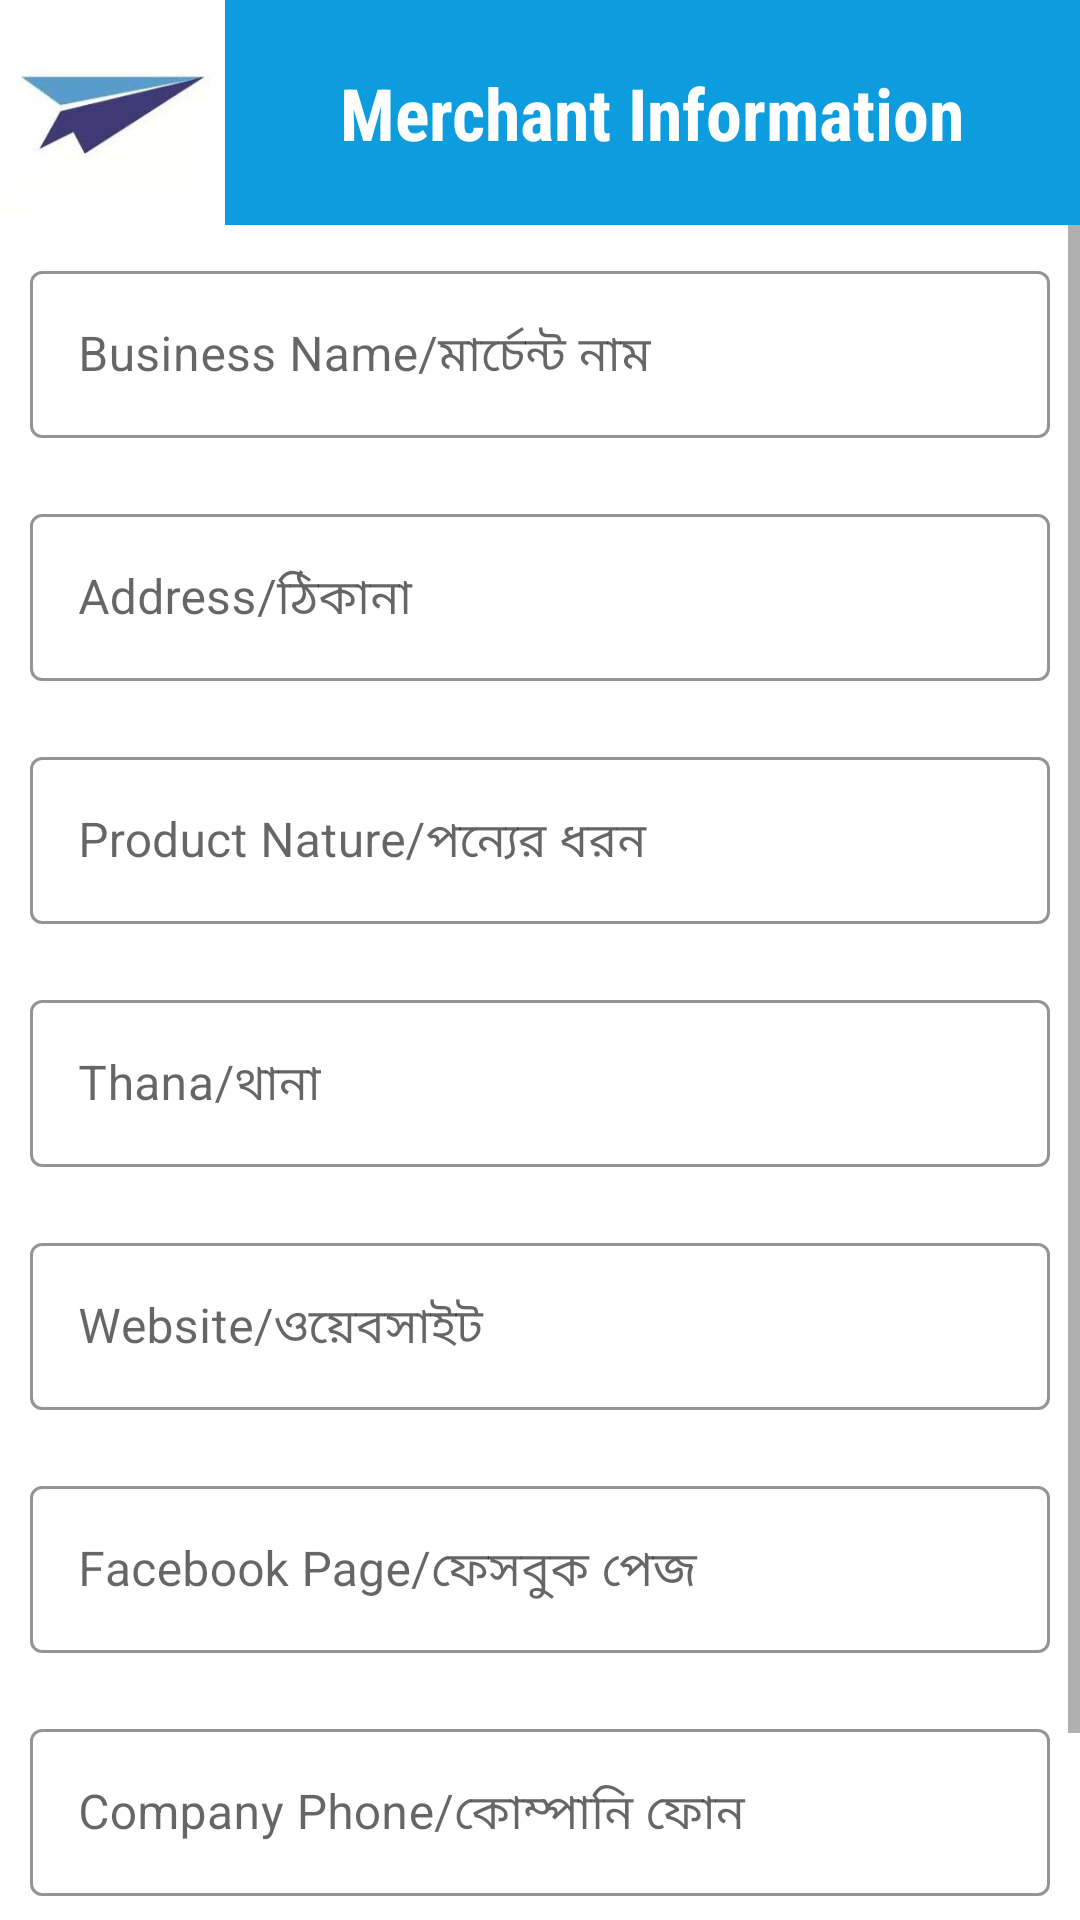

Produce the Android XML layout that renders to this screen, including the resource entries it uses.
<!-- AndroidManifest.xml: application theme AppTheme -->
<!-- res/layout/activity_main.xml -->
<?xml version="1.0" encoding="utf-8"?>
<LinearLayout xmlns:android="http://schemas.android.com/apk/res/android"
    xmlns:app="http://schemas.android.com/apk/res-auto"
    xmlns:tools="http://schemas.android.com/tools"
    android:layout_width="match_parent"
    android:layout_height="match_parent"
    android:orientation="vertical"
    android:layout_margin="5dp"
    tools:context=".MainActivity">

    <LinearLayout
        android:layout_width="match_parent"
        android:layout_height="wrap_content"
        android:orientation="horizontal"
        android:layout_gravity="center">

        <ImageView
            android:layout_width="75dp"
            android:layout_height="75dp"
            android:src="@drawable/paperfly_logo"/>
        <TextView
            android:layout_width="match_parent"
            android:layout_height="match_parent"
            android:text="Merchant Information"
            android:gravity="center"
            android:textStyle="bold"
            android:fontFamily="sans-serif-condensed"
            android:textColor="@android:color/white"
            android:background="@color/ETbox"
            android:textAppearance="@style/TextAppearance.AppCompat.Headline"/>
    </LinearLayout>

    <ScrollView
        android:layout_width="match_parent"
        android:layout_height="wrap_content">

        <LinearLayout
            android:layout_width="match_parent"
            android:layout_height="wrap_content"
            android:orientation="vertical">
            <com.google.android.material.textfield.TextInputLayout
                android:id="@+id/businessNameTIL"
                style="@style/Widget.MaterialComponents.TextInputLayout.OutlinedBox"
                android:layout_width="match_parent"
                android:layout_height="wrap_content"
                android:layout_marginTop="10dp"
                android:hint="@string/business_name"
                app:boxStrokeColor="@color/ETlabel"
                app:helperTextEnabled="true"
                android:layout_margin="10dp"
                app:hintTextColor="@color/ETbox"
                app:endIconMode="clear_text"
                app:endIconTint="@color/ETlabel"
                >
                

                <com.google.android.material.textfield.TextInputEditText
                    android:id="@+id/businessNameET"
                    android:layout_width="match_parent"
                    android:layout_height="wrap_content"
                    android:inputType="text" />

            </com.google.android.material.textfield.TextInputLayout>
            <com.google.android.material.textfield.TextInputLayout
                android:id="@+id/addressTIL"
                style="@style/Widget.MaterialComponents.TextInputLayout.OutlinedBox"
                android:layout_width="match_parent"
                android:layout_height="wrap_content"
                android:layout_marginTop="10dp"
                android:hint="@string/address"
                app:boxStrokeColor="@color/ETbox"
                app:helperTextEnabled="true"
                android:layout_margin="10dp"
                app:endIconMode="clear_text"
                app:endIconTint="@color/ETlabel"
                app:hintTextColor="@color/ETlabel"
                >
                

                <com.google.android.material.textfield.TextInputEditText
                    android:id="@+id/addressET"
                    android:layout_width="match_parent"
                    android:layout_height="wrap_content"
                    android:inputType="textMultiLine" />
            </com.google.android.material.textfield.TextInputLayout>
            <com.google.android.material.textfield.TextInputLayout
                android:id="@+id/productNatureTIL"
                style="@style/Widget.MaterialComponents.TextInputLayout.OutlinedBox"
                android:layout_width="match_parent"
                android:layout_height="wrap_content"
                android:layout_marginTop="10dp"
                android:hint="@string/product_nature"
                app:boxStrokeColor="@color/ETbox"
                app:helperTextEnabled="true"
                android:layout_margin="10dp"
                app:endIconMode="clear_text"
                app:endIconTint="@color/ETlabel"
                app:hintTextColor="@color/ETlabel"
                >
                

                <com.google.android.material.textfield.TextInputEditText
                    android:id="@+id/productNatureET"
                    android:layout_width="match_parent"
                    android:layout_height="wrap_content"
                    android:inputType="text" />
            </com.google.android.material.textfield.TextInputLayout>
            <com.google.android.material.textfield.TextInputLayout
                android:id="@+id/thanaTIL"
                style="@style/Widget.MaterialComponents.TextInputLayout.OutlinedBox"
                android:layout_width="match_parent"
                android:layout_height="wrap_content"
                android:layout_marginTop="10dp"
                android:hint="@string/thana"
                app:boxStrokeColor="@color/ETbox"
                app:helperTextEnabled="true"
                android:layout_margin="10dp"
                app:hintTextColor="@color/ETlabel"
                app:endIconMode="clear_text"
                app:endIconTint="@color/ETlabel"

                >
                

                <com.google.android.material.textfield.TextInputEditText
                    android:id="@+id/thanaET"
                    android:layout_width="match_parent"
                    android:layout_height="wrap_content"
                    android:inputType="text" />
            </com.google.android.material.textfield.TextInputLayout>
            <com.google.android.material.textfield.TextInputLayout
                android:id="@+id/websiteTIL"
                style="@style/Widget.MaterialComponents.TextInputLayout.OutlinedBox"
                android:layout_width="match_parent"
                android:layout_height="wrap_content"
                android:layout_marginTop="10dp"
                android:hint="@string/website"
                app:boxStrokeColor="@color/ETbox"
                app:helperTextEnabled="true"
                android:layout_margin="10dp"
                app:hintTextColor="@color/ETlabel"
                app:endIconMode="clear_text"
                app:endIconTint="@color/ETlabel"
                >
                

                <com.google.android.material.textfield.TextInputEditText
                    android:id="@+id/websiteET"
                    android:layout_width="match_parent"
                    android:layout_height="wrap_content"
                    android:inputType="text" />
            </com.google.android.material.textfield.TextInputLayout>
            <com.google.android.material.textfield.TextInputLayout
                android:id="@+id/fbpageTIL"
                style="@style/Widget.MaterialComponents.TextInputLayout.OutlinedBox"
                android:layout_width="match_parent"
                android:layout_height="wrap_content"
                android:layout_marginTop="10dp"
                android:hint="@string/facebook_page"
                app:boxStrokeColor="@color/ETbox"
                app:helperTextEnabled="true"
                android:layout_margin="10dp"
                app:hintTextColor="@color/ETlabel"
                app:endIconMode="clear_text"
                app:endIconTint="@color/ETlabel"
                >
                

                <com.google.android.material.textfield.TextInputEditText
                    android:id="@+id/fbpageET"
                    android:layout_width="match_parent"
                    android:layout_height="wrap_content"
                    android:inputType="text" />
            </com.google.android.material.textfield.TextInputLayout>
            <com.google.android.material.textfield.TextInputLayout
                android:id="@+id/companyPhoneTIL"
                style="@style/Widget.MaterialComponents.TextInputLayout.OutlinedBox"
                android:layout_width="match_parent"
                android:layout_height="wrap_content"
                android:layout_marginTop="10dp"
                android:hint="@string/company_phone"
                app:boxStrokeColor="@color/ETbox"
                app:helperTextEnabled="true"
                android:layout_margin="10dp"
                app:hintTextColor="@color/ETlabel"
                app:endIconMode="clear_text"
                app:endIconTint="@color/ETlabel"
                >
                

                <com.google.android.material.textfield.TextInputEditText
                    android:id="@+id/companyPhoneET"
                    android:layout_width="match_parent"
                    android:layout_height="wrap_content"
                    android:inputType="phone" />
            </com.google.android.material.textfield.TextInputLayout>


            <Button
                android:id="@+id/submitBtn"
                android:layout_width="match_parent"
                android:layout_height="wrap_content"
                android:text="Submit Changes"
                android:background="@drawable/button"
                android:layout_margin="10dp"
                android:onClick="gotoPaymentInfo"/>
        </LinearLayout>
    </ScrollView>


</LinearLayout>
<!-- resources referenced by this layout -->
<resources>
  <color name="ETbox">#0D9DDF</color>
  <color name="ETlabel">#0BA1E4</color>
  <!-- drawable button (drawable) -->
  <?xml version="1.0" encoding="utf-8"?>
  <shape xmlns:android="http://schemas.android.com/apk/res/android"
      android:shape="rectangle">
  
      <corners android:radius="15dp" />
      <solid android:color="@color/ETlabel"/>
  
  </shape>
  <!-- drawable paperfly_logo: jpg bitmap (drawable-v24, 2597 bytes) -->
  <string name="address">Address/ঠিকানা</string>
  <string name="business_name">Business Name/মার্চেন্ট নাম</string>
  <string name="company_phone">Company Phone/কোম্পানি ফোন</string>
  <string name="facebook_page">Facebook Page/ফেসবুক পেজ</string>
  <string name="product_nature">Product Nature/পন্যের ধরন</string>
  <string name="thana">Thana/থানা</string>
  <string name="website">Website/ওয়েবসাইট</string>
  <style name="AppTheme" parent="Theme.MaterialComponents.Light.NoActionBar">
          
          <item name="colorPrimary">@color/colorPrimary</item>
          <item name="colorPrimaryDark">@color/colorPrimaryDark</item>
          <item name="colorAccent">@color/colorAccent</item>
      </style>
  <color name="colorPrimary">#6200EE</color>
  <color name="colorPrimaryDark">#3700B3</color>
  <color name="colorAccent">#03DAC5</color>
</resources>
